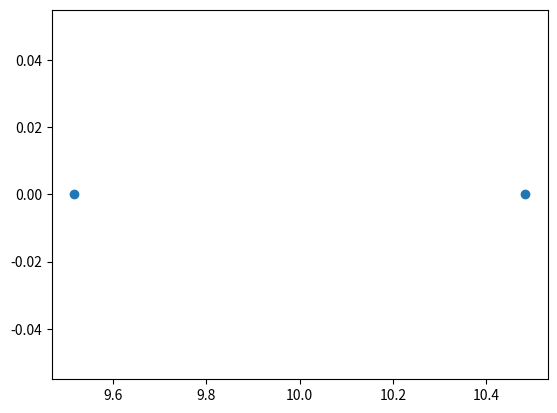

This chart was generated by the following Python code:
import numpy as np
import matplotlib.pyplot as plt
from scipy.special import erfinv




def generate_gaussian_spacing(center, width, num_points):
  """Generates a deterministic Gaussian spacing of points around a center.

  Args:
    center: The center of the Gaussian distribution.
    width: The standard deviation of the Gaussian distribution.
    num_points: The number of points to generate.

  Returns:
    A numpy array of the Gaussian-spaced points.
  """

  # Generate Gaussian probability density function
  y=np.linspace(-width,width,num_points)
  x = erfinv(y)

  return center+x

# Example usage
center = 10
width = 50
num_points = 100

# Generate Gaussian-spaced points around the dip
positions = generate_gaussian_spacing(center, width, num_points)
print(len(positions))

# Scan the translation stage at each position and measure coincidence counts
# ... (rest of the code remains the same)

y=np.zeros(len(positions))
plt.figure()
plt.plot(positions, y, 'o')
plt.show()